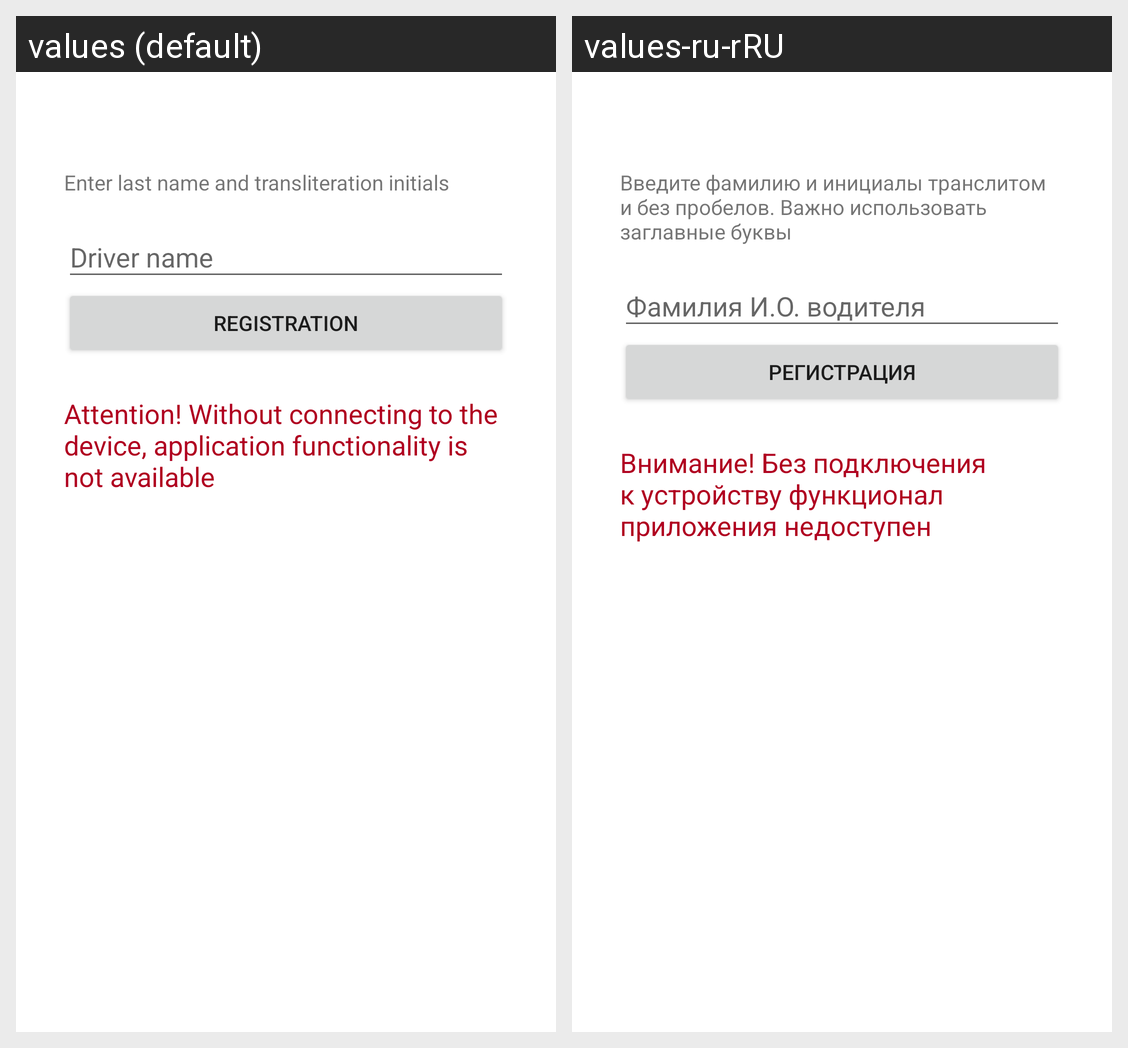

Strings drawn on this Android screen and how each of the app's shown locales translates them:
Android screen res/layout/fragment_registration.xml rendered under 2 locales, left to right: values (default), values-ru-rRU. Device: Nexus 5 (rendered at 1080×1920; each locale shown at half size, 540×960, under a caption strip naming it); theme AppTheme.
Strings drawn on this screen, with the default value and each locale's value (text and hints the layout hard-codes, and strings that could not be matched under every locale, appear in the picture but are not listed):

driver_name_hint
  values: Enter last name and transliteration initials
  values-ru-rRU: Введите фамилию и инициалы транслитом и без пробелов. Важно использовать заглавные буквы

driver_name
  values: Driver name
  values-ru-rRU: Фамилия И.О. водителя

registration
  values: Registration
  values-ru-rRU: Регистрация

attention_without_connect_device
  values: Attention! Without connecting to the device, application functionality is not available
  values-ru-rRU: Внимание! Без подключения к устройству функционал приложения недоступен
